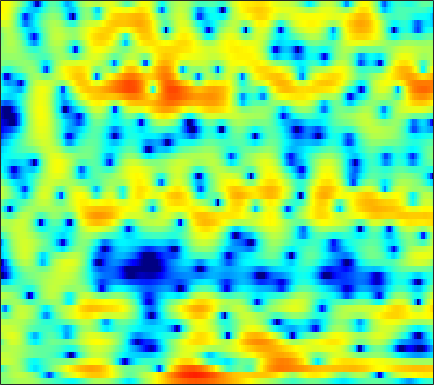

Source data for this figure (header and first rows):
-0.032432, 0.048891, 0.21738, 0.43849, 0.64015, 0.92714, 1.2068, 1.3973, 1.602, 1.7467, 1.8199, 1.8152, 1.7417, 1.5692, 1.381, 1.0695, 0.69024, 0.37242, -0.082864, -0.55911, -1.0312, -1.3701, -1.7824, -2.1258
0.3071, 0.3867, 0.6666, 1.061, 1.378, 1.78, 2.123, 2.318, 2.495, 2.55, 2.466, 2.313, 1.985, 1.511, 1.049, 0.2699, -0.7219, -1.656, -3.221, -5.269, -8.032, -10.76, -14.22, -12.39
-3.501, -2.294, -0.7826, 0.3927, 1.036, 1.57, 1.787, 1.746, 1.429, 0.816, -0.1209, -1.029, -2.483, -4.143, -5.341, -6.471, -6.643, -6.186, -5.194, -4.132, -3.155, -2.488, -1.649, -0.8048
3.138, 3.088, 3.015, 2.913, 2.803, 2.576, 2.234, 1.883, 1.272, 0.4844, -0.499, -1.363, -2.614, -3.852, -4.646, -5.217, -5.133, -4.744, -4.021, -3.26, -2.56, -2.103, -1.598, -1.19
2.778, 2.748, 2.686, 2.594, 2.5, 2.343, 2.125, 1.923, 1.601, 1.231, 0.8187, 0.4894, 0.06021, -0.3413, -0.6039, -0.8791, -1.071, -1.179, -1.3, -1.406, -1.51, -1.611, -1.797, -2.062
1.145, 1.401, 1.741, 2.014, 2.151, 2.228, 2.174, 2.058, 1.806, 1.466, 1.051, 0.7107, 0.2494, -0.2081, -0.527, -0.8912, -1.144, -1.272, -1.363, -1.38, -1.364, -1.365, -1.412, -1.536
-1.507, 0.08365, 1.591, 2.583, 3.057, 3.394, 3.42, 3.254, 2.788, 2.071, 1.067, 0.1242, -1.38, -3.15, -4.489, -5.854, -6.106, -5.546, -4.33, -3.114, -2.122, -1.558, -1.031, -0.7471
2.031, 2.632, 3.303, 3.762, 3.962, 4.042, 3.897, 3.637, 3.042, 2.148, 0.9185, -0.2467, -2.148, -4.474, -6.435, -8.655, -8.716, -7.445, -5.436, -3.829, -2.734, -2.199, -1.809, -1.732
3.178, 3.178, 3.18, 3.168, 3.134, 3.024, 2.82, 2.596, 2.184, 1.659, 1.024, 0.4869, -0.2631, -1.005, -1.519, -2.088, -2.469, -2.635, -2.725, -2.731, -2.728, -2.74, -2.815, -3.015
2.355, 2.183, 2.046, 2.017, 2.04, 2.081, 2.094, 2.078, 2.002, 1.84, 1.577, 1.29, 0.8045, 0.2435, -0.2084, -0.8409, -1.506, -2.017, -2.677, -3.242, -3.615, -3.734, -3.708, -3.533
-0.7198, -1.444, -1.746, -1.175, -0.4102, 0.6688, 1.595, 2.128, 2.619, 2.86, 2.877, 2.738, 2.38, 1.811, 1.246, 0.2725, -1.006, -2.203, -4.225, -6.812, -9.56, -10.51, -8.855, -6.132
-5.027, -9.016, -11.15, -6.099, -3.21, -0.6669, 1.006, 1.838, 2.516, 2.775, 2.774, 2.657, 2.374, 1.921, 1.484, 0.7438, -0.1741, -1.023, -2.436, -4.159, -5.747, -6.065, -5.046, -3.328
1.458, 1.063, 0.7775, 0.7898, 0.9245, 1.158, 1.284, 1.229, 0.927, 0.3785, -0.4263, -1.129, -2.006, -2.538, -2.586, -2.227, -1.657, -1.233, -0.7434, -0.3561, -0.01764, 0.2298, 0.556, 0.8626
2.458, 2.225, 1.926, 1.642, 1.439, 1.128, 0.6334, 0.1088, -0.8551, -2.23, -4.371, -6.803, -12.25, -31.63, -16.47, -8.531, -4.644, -2.753, -0.9331, 0.3796, 1.313, 1.797, 2.229, 2.469
-0.9788, -1.187, -1.35, -1.41, -1.434, -1.472, -1.584, -1.728, -2.07, -2.588, -3.24, -3.755, -4.319, -4.468, -4.162, -3.287, -2.15, -1.268, -0.1854, 0.7289, 1.472, 1.913, 2.355, 2.625
-8.163, -8.327, -7.86, -6.936, -6.152, -5.163, -4.263, -3.698, -3.108, -2.678, -2.317, -2.083, -1.808, -1.493, -1.209, -0.7742, -0.3028, 0.07855, 0.6, 1.097, 1.545, 1.855, 2.216, 2.486
-28.71, -28.91, -17.77, -12.96, -10.48, -7.944, -5.982, -4.824, -3.554, -2.548, -1.784, -1.336, -0.8528, -0.4755, -0.2578, -0.01269, 0.2137, 0.3809, 0.6099, 0.8792, 1.189, 1.441, 1.787, 2.142
-16.14, -15.76, -13.8, -11.26, -9.354, -6.966, -4.915, -3.649, -2.265, -1.153, -0.3651, 0.03476, 0.371, 0.4765, 0.4103, 0.1738, -0.1514, -0.4245, -0.7228, -0.7971, -0.5458, -0.1763, 0.4691, 1.212
-24.77, -17.22, -11.77, -8.239, -6.101, -3.766, -1.919, -0.7587, 0.5103, 1.407, 1.985, 2.218, 2.212, 1.834, 1.303, 0.1847, -1.511, -3.215, -6.074, -8.596, -7.665, -5.446, -2.692, -0.6229
-7.515, -6.91, -5.513, -3.91, -2.656, -1.048, 0.3352, 1.228, 2.217, 2.892, 3.279, 3.387, 3.225, 2.718, 2.096, 0.8772, -0.8593, -2.482, -5.016, -7.026, -6.632, -5.236, -3.295, -1.796
-7.288, -6.077, -4.388, -2.693, -1.512, -0.127, 1.071, 1.833, 2.601, 3.164, 3.489, 3.553, 3.449, 3.125, 2.726, 2.05, 1.24, 0.5707, -0.2674, -0.9717, -1.5, -1.767, -2.08, -2.53
-10.66, -7.434, -4.476, -2.305, -0.9872, 0.4049, 1.51, 2.179, 2.823, 3.259, 3.488, 3.51, 3.399, 3.114, 2.796, 2.293, 1.708, 1.221, 0.5763, -0.08429, -0.7937, -1.345, -2.212, -3.301
-3.558, -2.712, -1.498, -0.2984, 0.4685, 1.377, 2.111, 2.51, 2.932, 3.147, 3.162, 3.078, 2.79, 2.329, 1.911, 1.234, 0.5143, -0.005751, -0.6908, -1.273, -1.782, -2.164, -2.695, -3.307
0.5052, 0.7462, 1.149, 1.591, 1.926, 2.354, 2.716, 2.929, 3.111, 3.142, 2.983, 2.724, 2.154, 1.334, 0.5293, -0.7815, -2.283, -3.389, -4.514, -4.888, -4.544, -4.124, -3.584, -3.304
1.952, 1.879, 1.828, 1.805, 1.911, 2.148, 2.45, 2.748, 3.012, 3.159, 3.109, 2.854, 2.256, 1.245, 0.1243, -1.931, -5.173, -8.989, -20.44, -16.02, -8.417, -5.602, -3.392, -2.201
0.3287, -0.4146, -1.572, -2.535, -2.788, -2.281, -1.136, -0.1894, 0.9065, 1.71, 2.201, 2.354, 2.286, 1.876, 1.367, 0.4378, -0.7097, -1.558, -2.364, -2.392, -1.691, -1.02, -0.1865, 0.4157
-2.224, -3.901, -7.368, -14.31, -28.21, -12.61, -6.855, -4.519, -2.412, -0.9953, -0.09663, 0.4405, 0.8967, 1.198, 1.325, 1.366, 1.381, 1.339, 1.365, 1.4, 1.485, 1.56, 1.595, 1.6
-0.3395, -1.196, -2.533, -3.699, -4.269, -4.374, -3.951, -3.539, -3.009, -2.594, -2.151, -1.789, -1.167, -0.3978, 0.1983, 0.9778, 1.636, 2.051, 2.447, 2.682, 2.701, 2.592, 2.261, 1.673
2.882, 2.316, 1.407, 0.5587, -0.1417, -1.053, -2.085, -2.912, -4.204, -5.905, -7.41, -7.926, -6.56, -4.083, -2.32, -0.2193, 1.337, 2.265, 3.113, 3.623, 3.759, 3.61, 3.035, 1.915
2.909, 2.228, 1.249, 0.1789, -0.6655, -1.871, -3.228, -4.441, -6.42, -9.151, -12.87, -14.84, -11.77, -7.27, -4.654, -2.014, -0.03152, 1.109, 2.25, 2.999, 3.4, 3.454, 3.203, 2.577
0.3625, -0.4966, -1.692, -3.02, -3.966, -5.181, -6.12, -6.784, -7.317, -7.681, -7.606, -7.338, -6.433, -5.182, -4.056, -2.57, -1.168, -0.2234, 0.8787, 1.783, 2.447, 2.799, 3.069, 3.123
-2.566, -3.578, -5.291, -7.431, -9.365, -11.88, -13.19, -12.56, -11, -9.393, -8.139, -7.334, -6.336, -5.396, -4.672, -3.632, -2.491, -1.588, -0.3515, 0.8093, 1.838, 2.49, 3.186, 3.668
-4.798, -5.53, -7.013, -9.307, -11.7, -16.15, -18.63, -16.34, -12.42, -10.06, -8.629, -8.023, -7.708, -7.76, -7.862, -7.652, -6.426, -4.985, -2.762, -0.7474, 0.9955, 2.061, 3.199, 4.006
-5.911, -5.834, -6.056, -6.513, -6.923, -7.436, -7.645, -7.496, -7.165, -6.802, -6.717, -6.934, -7.92, -10.04, -13.05, -23.6, -16.78, -10.05, -5.054, -1.802, 0.4964, 1.802, 3.106, 4.024
-6.405, -5.926, -5.471, -5.118, -4.952, -4.697, -4.499, -4.289, -4.116, -3.954, -3.953, -4.08, -4.386, -4.862, -5.128, -5.157, -4.336, -3.266, -1.574, 0.06506, 1.443, 2.286, 3.134, 3.702
-7.454, -6.87, -6.128, -5.455, -4.971, -4.354, -3.752, -3.376, -2.842, -2.393, -1.98, -1.713, -1.368, -1.02, -0.7504, -0.2828, 0.2735, 0.7571, 1.428, 2.074, 2.622, 2.919, 3.154, 3.154
-10.1, -9.257, -8.174, -7.136, -6.362, -5.423, -4.488, -3.824, -2.93, -2.095, -1.283, -0.6957, 0.02415, 0.7076, 1.175, 1.768, 2.287, 2.635, 3.011, 3.273, 3.383, 3.348, 3.118, 2.65
-14.04, -12.8, -11.3, -10.04, -9.138, -7.944, -6.761, -5.76, -4.478, -3.139, -1.881, -0.9674, 0.1474, 1.138, 1.808, 2.551, 3.156, 3.494, 3.804, 3.917, 3.824, 3.618, 3.132, 2.406
-16.56, -15.69, -14.82, -14.16, -13.68, -12.69, -11.22, -9.86, -7.786, -5.634, -3.589, -2.201, -0.5398, 0.8743, 1.774, 2.754, 3.496, 3.892, 4.211, 4.289, 4.129, 3.846, 3.258, 2.421
-17.49, -17.82, -18.85, -20.08, -21.78, -24.11, -21.92, -17.67, -12.71, -8.693, -5.447, -3.454, -1.195, 0.6175, 1.729, 2.913, 3.771, 4.222, 4.552, 4.609, 4.396, 4.049, 3.36, 2.401
-18.56, -20.33, -22.72, -23.88, -23.73, -23.42, -20.52, -17.23, -12.73, -8.678, -5.39, -3.329, -0.9734, 0.8954, 2.049, 3.267, 4.137, 4.584, 4.888, 4.882, 4.564, 4.112, 3.254, 2.078
-17.4, -20.77, -28.59, -28, -22.15, -17.53, -14.15, -11.67, -8.829, -6.207, -3.74, -2.123, -0.1907, 1.457, 2.464, 3.574, 4.366, 4.745, 5.005, 4.925, 4.508, 3.986, 2.963, 1.575
-10.71, -11.6, -12.45, -12.39, -11.84, -10.67, -9.118, -7.866, -6.124, -4.378, -2.675, -1.411, 0.1146, 1.507, 2.412, 3.411, 4.152, 4.515, 4.732, 4.637, 4.214, 3.681, 2.646, 1.248
-5.779, -6.366, -6.865, -7.202, -7.349, -7.156, -6.737, -6.401, -5.542, -4.49, -3.184, -2.037, -0.5199, 0.9327, 1.957, 3.045, 3.881, 4.322, 4.593, 4.562, 4.208, 3.695, 2.724, 1.386
-3.661, -4.422, -5.366, -6.161, -6.582, -7.119, -7.813, -8.34, -9.123, -8.992, -7.17, -5.173, -2.456, -0.1485, 1.248, 2.731, 3.764, 4.287, 4.706, 4.785, 4.558, 4.189, 3.424, 2.288
-5.165, -6.931, -9.141, -10.15, -9.939, -9.678, -10.07, -10.99, -14.31, -19.63, -12.98, -8.229, -3.944, -1.133, 0.3779, 1.865, 2.793, 3.213, 3.523, 3.571, 3.451, 3.316, 3.028, 2.624
-6.184, -9.528, -16.75, -18.49, -13.22, -9.45, -7.495, -6.794, -6.038, -5.196, -3.988, -2.921, -1.393, -0.1207, 0.5876, 1.155, 1.338, 1.22, 0.7258, 0.09708, -0.3846, -0.4596, -0.05624, 0.7362
-1.997, -2.86, -3.792, -4.071, -3.902, -3.254, -2.506, -1.981, -1.329, -0.7118, -0.1563, 0.2259, 0.6347, 0.8835, 0.8956, 0.603, -0.1199, -1.038, -2.998, -6.266, -11.72, -14.56, -8.331, -3.634
0.04392, -0.0686, -0.2132, -0.2452, -0.2329, -0.08803, 0.09322, 0.251, 0.428, 0.5747, 0.665, 0.6777, 0.5839, 0.3862, 0.1253, -0.3972, -1.189, -1.986, -3.347, -5.021, -6.454, -6.65, -5.288, -3.115
0.5142, 0.6466, 0.8054, 0.9053, 0.9599, 0.9931, 0.9686, 0.9288, 0.7987, 0.5766, 0.299, 0.05461, -0.3163, -0.737, -1.055, -1.447, -1.816, -2.078, -2.338, -2.441, -2.365, -2.14, -1.591, -0.8658
0.5356, 0.8904, 1.273, 1.516, 1.623, 1.609, 1.46, 1.237, 0.827, 0.2721, -0.4237, -1.022, -1.843, -2.651, -3.147, -3.563, -3.576, -3.342, -2.812, -2.131, -1.398, -0.8413, -0.141, 0.4645
0.04119, 0.7614, 1.454, 1.891, 2.027, 1.994, 1.715, 1.333, 0.6176, -0.3223, -1.548, -2.677, -4.536, -6.753, -8.535, -10.24, -9.476, -7.708, -5.267, -3.222, -1.551, -0.5296, 0.5503, 1.364
-0.6854, 0.4155, 1.388, 1.895, 2.005, 1.87, 1.4, 0.8765, -0.07812, -1.305, -2.801, -4.107, -6.277, -9.168, -12.13, -16.29, -13.81, -10.14, -6.334, -3.608, -1.59, -0.4168, 0.8141, 1.725
0.5113, 1.323, 1.991, 2.196, 2.104, 1.626, 0.7892, -0.03567, -1.355, -2.878, -4.397, -5.449, -6.524, -7.221, -7.461, -7.24, -6.388, -5.37, -3.809, -2.253, -0.8541, 0.04502, 1.031, 1.748
3.28, 3.496, 3.541, 3.275, 2.836, 1.883, 0.51, -0.8741, -3.202, -6.105, -9.35, -11.27, -11.35, -9.56, -8.083, -6.394, -4.912, -3.897, -2.599, -1.388, -0.3127, 0.3834, 1.115, 1.597
5.183, 5.102, 4.803, 4.253, 3.613, 2.466, 0.8863, -0.6503, -3.285, -6.806, -11.51, -15.03, -14.15, -10.7, -8.767, -6.905, -5.444, -4.479, -3.284, -2.143, -1.127, -0.4709, 0.2123, 0.6473
5.589, 5.48, 5.174, 4.648, 4.108, 3.159, 1.926, 0.8307, -0.8423, -2.642, -4.391, -5.518, -6.606, -7.303, -7.709, -7.982, -7.915, -7.441, -6.308, -4.865, -3.417, -2.487, -1.534, -0.9405
5.072, 5.116, 5.033, 4.757, 4.437, 3.816, 3.002, 2.273, 1.141, -0.1344, -1.551, -2.682, -4.359, -6.416, -8.365, -12.04, -18.11, -19.95, -12.95, -8.347, -5.409, -3.889, -2.512, -1.77
